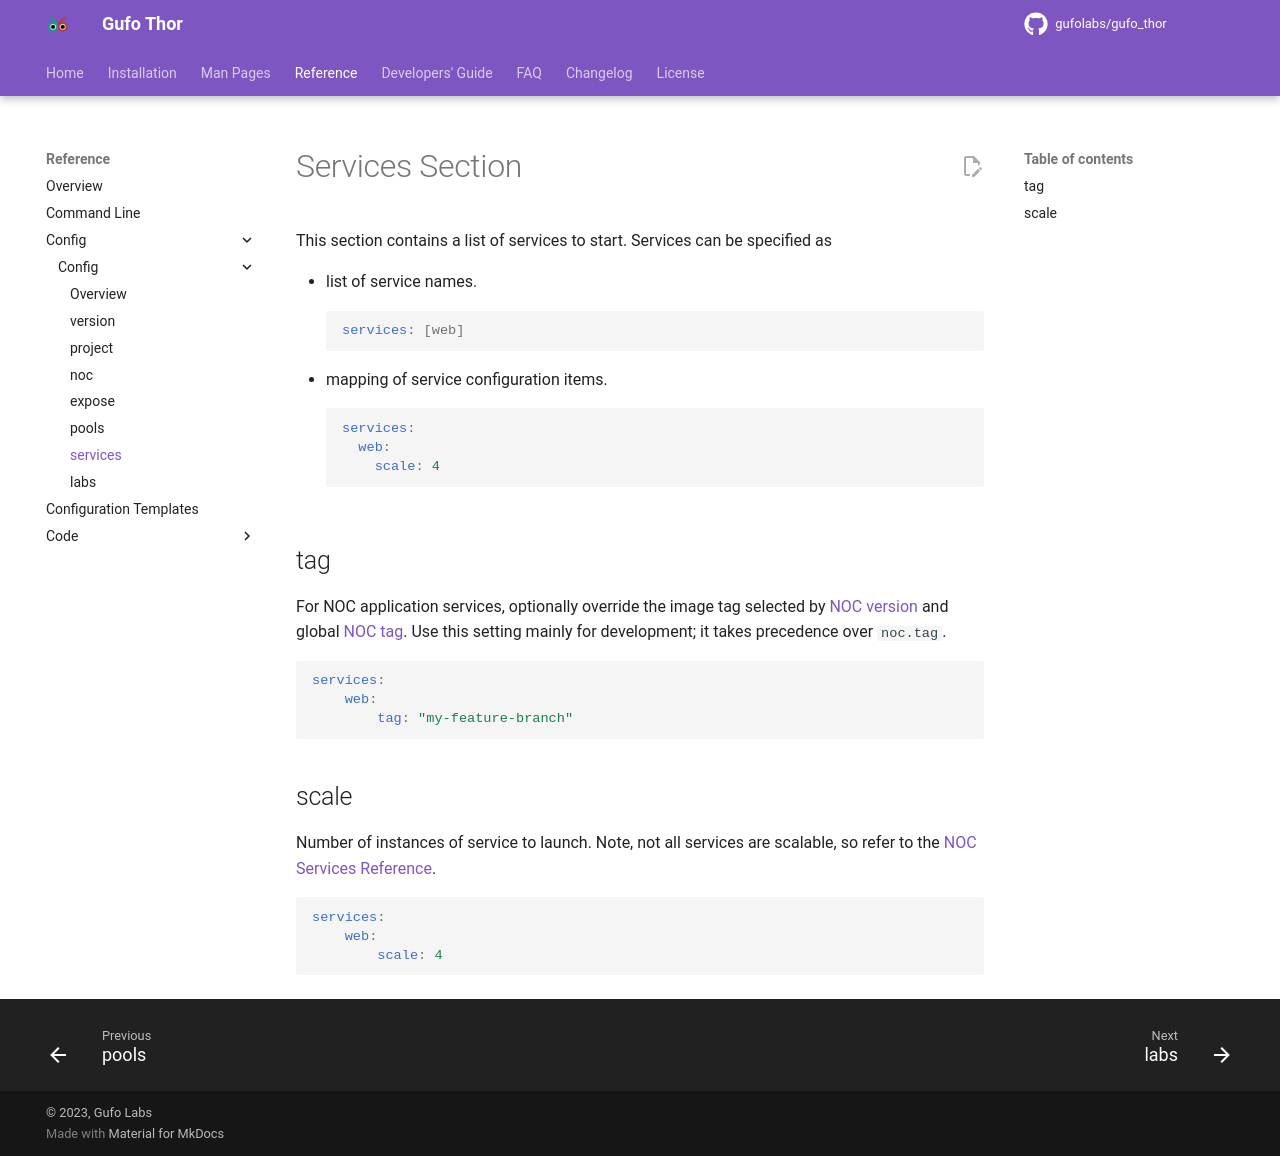

repository: gufolabs/gufo_thor · page: reference/config/services/index.html · generator: mkdocs

# Services Section

This section contains a list of services to start. Services can be specified as

* list of service names.
  ``` yaml
  services: [web]
  ```
* mapping of service configuration items.
  ``` yaml
  services:
    web:
      scale: 4
  ```

## tag { #tag }

For NOC application services, optionally override the image tag selected by [NOC version](noc.md#version) and global [NOC tag](noc.md#tag). Use this setting mainly for development; it takes precedence over `noc.tag`.

``` yaml
services:
    web:
        tag: "my-feature-branch"
```


## scale { #scale }

Number of instances of service to launch. Note, not all services
are scalable, so refer to the [NOC Services Reference][Services Reference].

``` yaml
services:
    web:
        scale: 4
```

[Services Reference]: https://getnoc.com/services-reference/
